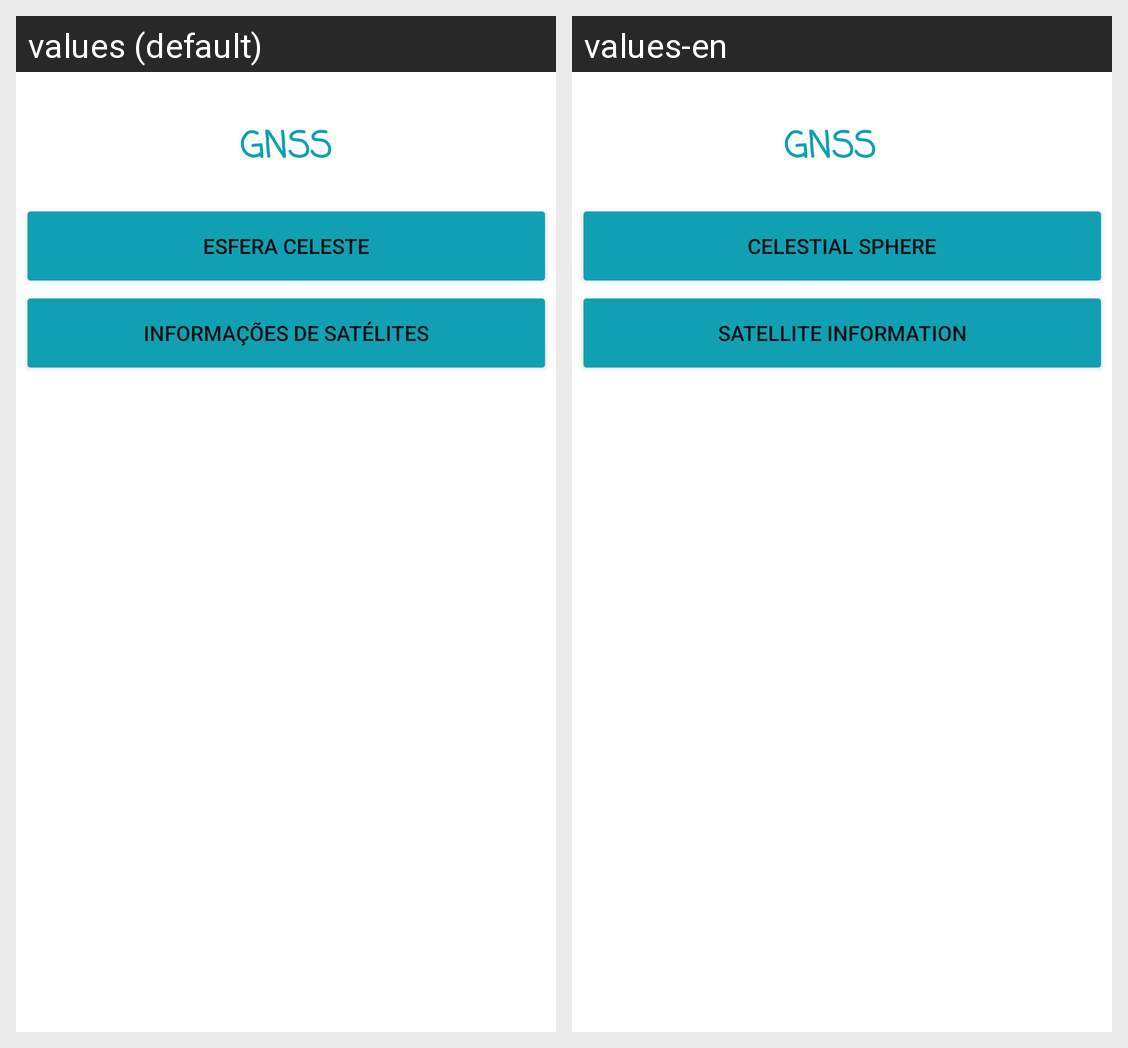

The same Android screen rendered under two of its app's locales, left to right. List the strings drawn on it with the default value and each locale's translation.
Android screen res/layout/activity_menu_gnss.xml rendered under 2 locales, left to right: values (default), values-en. Device: Nexus 5 (rendered at 1080×1920; each locale shown at half size, 540×960, under a caption strip naming it); theme Theme.TrabalhoSemestral.
Strings drawn on this screen, with the default value and each locale's value (text and hints the layout hard-codes, and strings that could not be matched under every locale, appear in the picture but are not listed):

buttonTelaGnss_txt
  values: GNSS
  values-en: GNSS  

labelBtnEsferaCeleste
  values: ESFERA CELESTE
  values-en: CELESTIAL SPHERE

labelBtnInfoSatelites
  values: INFORMAÇÕES DE SATÉLITES
  values-en: SATELLITE INFORMATION
